Run: headless pygame with SDL's dummy video driver; simulated clock (each Clock.tick advances the game by its frame time, no real sleeping); random seed 0; keys injected as events and as key.get_pressed() state; no mouse input.
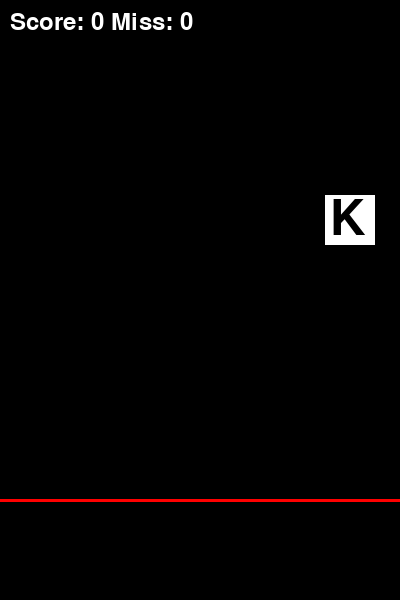
Frame 1 of 4 · flips 1–60 · no input
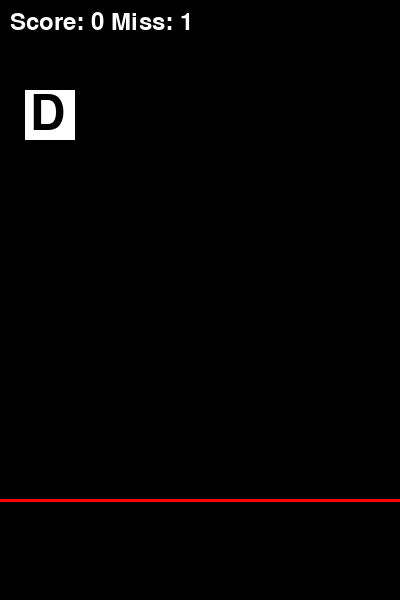
Frame 2 of 4 · flips 61–180 · tapped SPACE, RETURN · held RIGHT (→), D
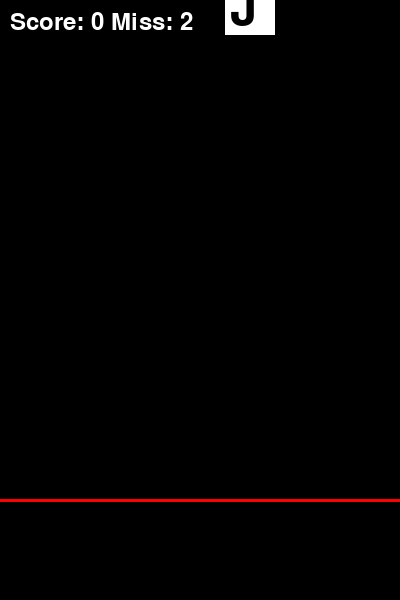
Frame 3 of 4 · flips 181–300 · held DOWN (↓), S
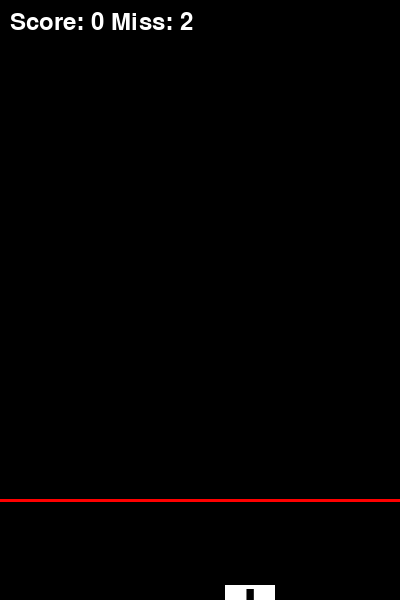
Frame 4 of 4 · flips 301–420 · held LEFT (←), A, UP (↑), W

The pygame program that drew these frames:

import pygame, random, sys

pygame.init()


WIDTH, HEIGHT = 400, 600
screen = pygame.display.set_mode((WIDTH, HEIGHT))
pygame.display.set_caption("Step 1 - 호ㅏ면기본")


clock = pygame.time.Clock()




FONT = pygame.font.SysFont(None, 72)

score_font = pygame.font.SysFont(None, 36)
score = 0
miss = 0

TARGET_KEYS = ['D', 'F', 'J', 'K']
LANES = [50, 150, 250, 350]

KEY_TO_LANE = {
    'D': LANES[0],
    'F': LANES[1],
    "J": LANES[2],
    "K": LANES[3] 
}

key_y = -100
key_char = random.choice(TARGET_KEYS)
key_x = KEY_TO_LANE[key_char]
idx = random.randint(0, 3)
key_char = TARGET_KEYS[idx]
key_x = LANES[idx]
fall_speed = 5

def reset_key():
    global key_y, key_x, key_char
    key_y = -100

    i = random.randint(0, 3)
    key_char = TARGET_KEYS[i]
    key_x = LANES[i]

while True:
    screen.fill((0, 0, 0))

    pygame.draw.line(screen, (255, 0, 0), (0, 500), (WIDTH, 500), 3)

    score_text = score_font.render(f"Score: {score} Miss: {miss}", True, (255, 255, 255))
    screen.blit(score_text, (10, 10))


    pygame.draw.rect(screen, (255, 255, 255), (key_x - 25, key_y, 50, 50))
    text = FONT.render(key_char, True, (0, 0, 0))
    screen.blit(text, (key_x - 20, key_y))

    key_y += fall_speed
    if key_y > HEIGHT:
        reset_key()
        miss += 1

    for event in pygame.event.get():
        if event.type == pygame.QUIT:
            pygame.quit()
            sys.exit()
        elif event.type == pygame.KEYDOWN:

            if 420 < key_y < 540:
                if event.unicode.upper() == key_char:
                    score += 1
                    reset_key()

    pygame.display.update()
    clock.tick(60)
